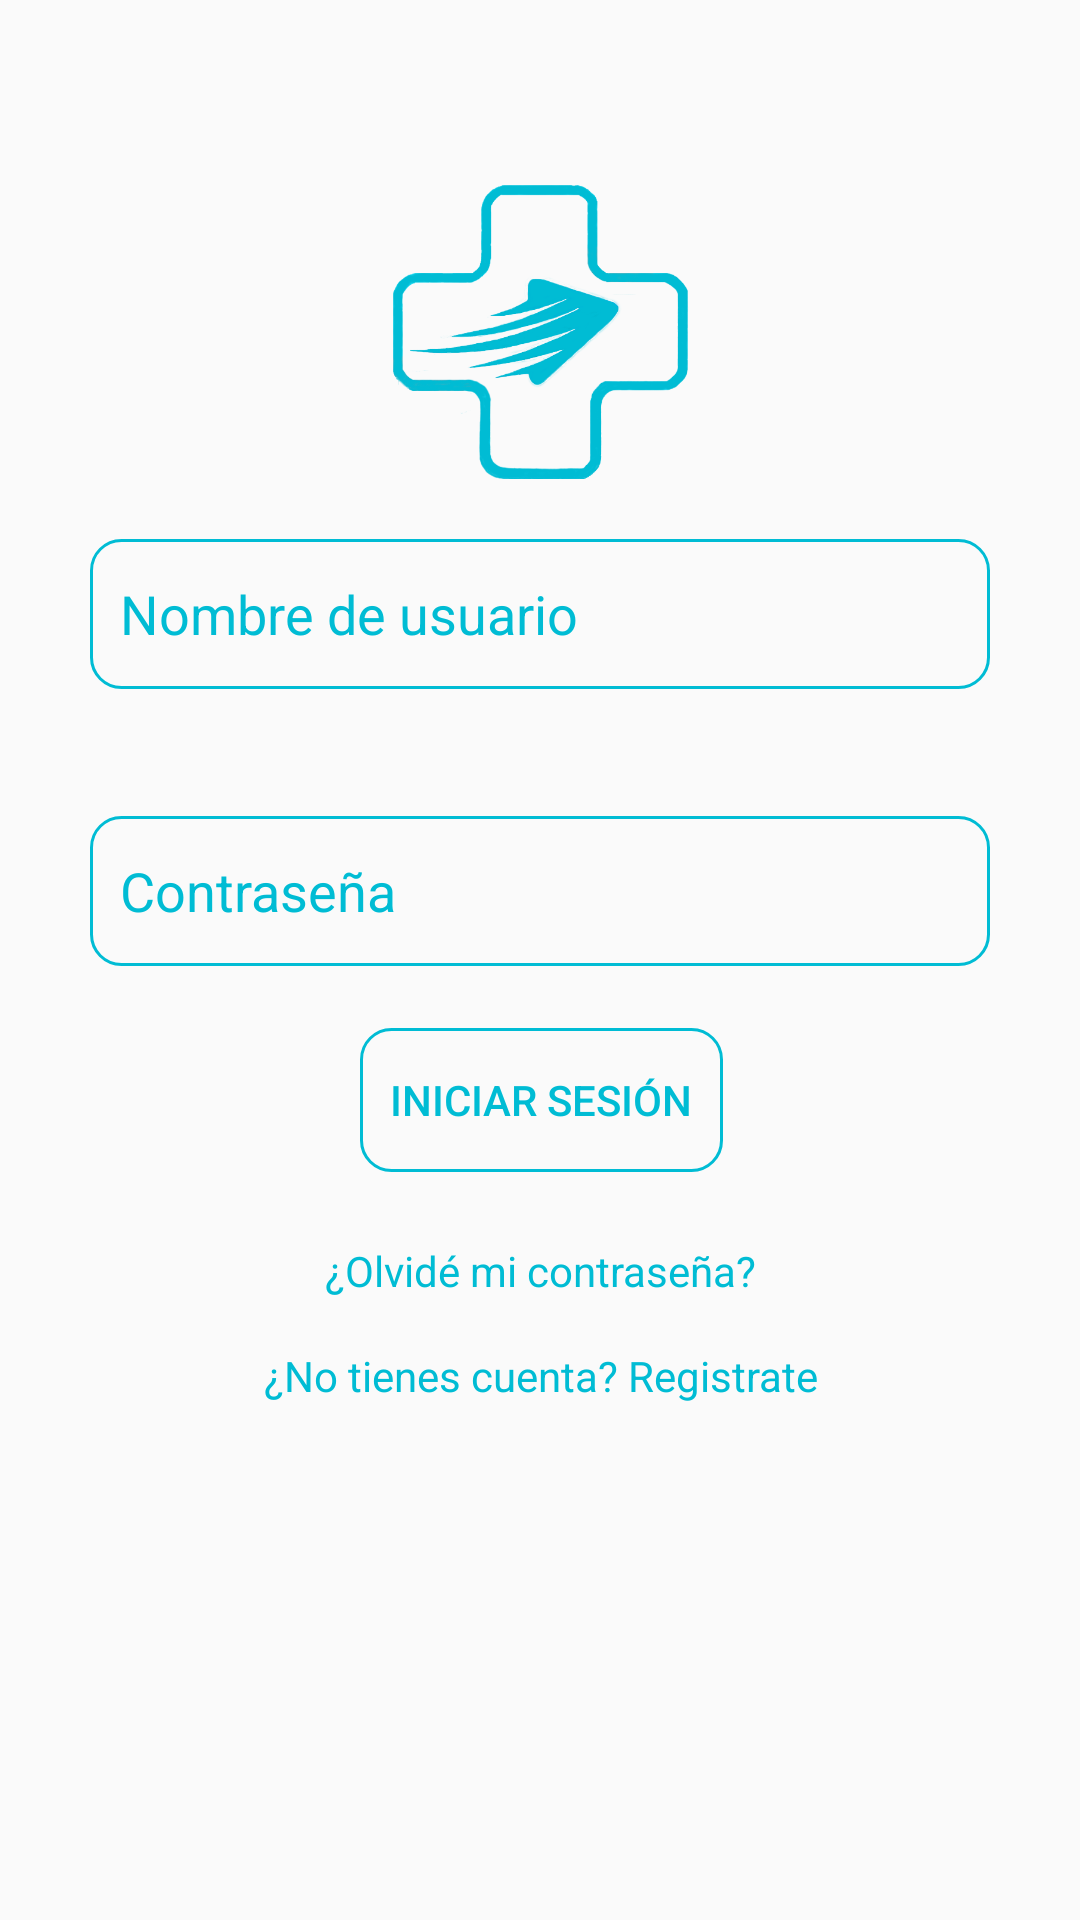

The Android layout XML behind this screen, and the referenced resources:
<!-- AndroidManifest.xml: application theme AppTheme.NoActionBar -->
<!-- res/layout/activity_login.xml -->
<?xml version="1.0" encoding="utf-8"?>
<androidx.constraintlayout.widget.ConstraintLayout xmlns:android="http://schemas.android.com/apk/res/android"
    xmlns:app="http://schemas.android.com/apk/res-auto"
    xmlns:tools="http://schemas.android.com/tools"
    android:layout_width="match_parent"
    android:layout_height="match_parent"
    android:layoutMode="clipBounds">


    <Button
        android:id="@+id/registrar"
        android:layout_width="wrap_content"
        android:layout_height="wrap_content"
        android:layout_marginEnd="31dp"
        android:background="@drawable/estilos_cajas_de_texto"
        android:onClick="Principal"
        android:text="Iniciar Sesión"
        android:textColor="@color/colorPrimary"
        app:layout_constraintBottom_toBottomOf="parent"
        app:layout_constraintEnd_toEndOf="@+id/textView10"
        app:layout_constraintTop_toTopOf="parent"
        app:layout_constraintVertical_bias="0.579"
        tools:ignore="MissingConstraints" />

    <EditText
        android:id="@+id/edtcontrasenia"
        android:layout_width="0dp"
        android:layout_height="50dp"
        android:layout_marginStart="30dp"
        android:layout_marginEnd="30dp"
        android:background="@drawable/estilos_cajas_de_texto"
        android:ems="10"
        android:hint="Contraseña"
        android:inputType="textPassword"
        android:textColor="@color/colorPrimaryDark"
        android:textColorHint="@color/colorPrimary"
        app:layout_constraintBottom_toBottomOf="parent"
        app:layout_constraintEnd_toEndOf="parent"
        app:layout_constraintStart_toStartOf="parent"
        app:layout_constraintTop_toTopOf="parent"
        app:layout_constraintVertical_bias="0.461"
        tools:ignore="MissingConstraints" />

    <EditText
        android:id="@+id/edtusuario"
        android:layout_width="0dp"
        android:layout_height="50dp"
        android:layout_marginStart="30dp"
        android:layout_marginEnd="30dp"
        android:layout_marginBottom="456dp"
        android:background="@drawable/estilos_cajas_de_texto"
        android:ems="10"
        android:hint="Nombre de usuario"
        android:inputType="number"
        android:textColor="@color/colorPrimaryDark"
        android:textColorHint="@color/colorPrimary"
        app:layout_constraintBottom_toBottomOf="parent"
        app:layout_constraintEnd_toEndOf="parent"
        app:layout_constraintStart_toStartOf="parent"
        app:layout_constraintTop_toBottomOf="@+id/textView29"
        app:layout_constraintVertical_bias="0.33"
        tools:ignore="MissingConstraints" />

    <ImageView
        android:id="@+id/imageView2"
        android:layout_width="100dp"
        android:layout_height="100dp"
        app:layout_constraintBottom_toBottomOf="parent"
        app:layout_constraintEnd_toEndOf="parent"
        app:layout_constraintStart_toStartOf="parent"
        app:layout_constraintTop_toTopOf="parent"
        app:layout_constraintVertical_bias="0.112"
        app:srcCompat="@mipmap/logomedicit"
        tools:ignore="MissingConstraints" />

    <TextView
        android:id="@+id/textView10"
        android:layout_width="184dp"
        android:layout_height="20dp"
        android:onClick="Olvidemicontraseña"
        android:text="¿Olvidé mi contraseña?"
        android:textAlignment="center"
        android:textColor="@color/colorPrimary"
        app:layout_constraintBottom_toBottomOf="parent"
        app:layout_constraintEnd_toEndOf="parent"
        app:layout_constraintStart_toStartOf="parent"
        app:layout_constraintTop_toTopOf="parent"
        app:layout_constraintVertical_bias="0.668"
        tools:ignore="MissingConstraints" />

    <TextView
        android:id="@+id/textView6"
        android:layout_width="wrap_content"
        android:layout_height="wrap_content"
        android:onClick="Registrar"
        android:text="¿No tienes cuenta? Registrate"
        android:textColor="@color/colorPrimary"
        app:layout_constraintBottom_toBottomOf="parent"
        app:layout_constraintStart_toStartOf="@+id/textView10"
        app:layout_constraintTop_toTopOf="parent"
        app:layout_constraintVertical_bias="0.723"
        tools:ignore="MissingConstraints" />

    <TextView
        android:id="@+id/textView29"
        android:layout_width="wrap_content"
        android:layout_height="wrap_content"
        android:layout_marginTop="2dp"
        android:layout_marginBottom="204dp"
        android:onClick="Administrador"
        android:text="Administrador"
        android:textColor="@color/colorblanco"
        app:layout_constraintBottom_toTopOf="@+id/edtusuario"
        app:layout_constraintStart_toStartOf="parent"
        app:layout_constraintTop_toTopOf="parent"
        tools:ignore="MissingConstraints" />


</androidx.constraintlayout.widget.ConstraintLayout>
<!-- resources referenced by this layout -->
<resources>
  <color name="colorPrimary">#00BCD4</color>
  <color name="colorPrimaryDark">#0097A7</color>
  <color name="colorblanco">#FFFFFF</color>
  <!-- drawable estilos_cajas_de_texto (drawable) -->
  <?xml version="1.0" encoding="utf-8"?>
  <shape xmlns:android="http://schemas.android.com/apk/res/android" android:shape="rectangle">
      <stroke
          android:width="1sp"
          android:color="@color/colorPrimary"/>
      <padding
          android:bottom="10sp"
          android:left="10sp"
          android:right="10sp"
          android:top="10sp"/>
      <corners android:radius="10sp"/>
  </shape>
  <!-- mipmap logomedicit: png bitmap (drawable, 68879 bytes) -->
  <style name="AppTheme.NoActionBar" parent="Theme.AppCompat.Light.NoActionBar">
          
          <item name="colorPrimary">@color/colorPrimary</item>
          <item name="colorPrimaryDark">@color/colorPrimaryDark</item>
          <item name="colorAccent">@color/colorAccent</item>
      </style>
  <color name="colorAccent">#448AFF</color>
</resources>
